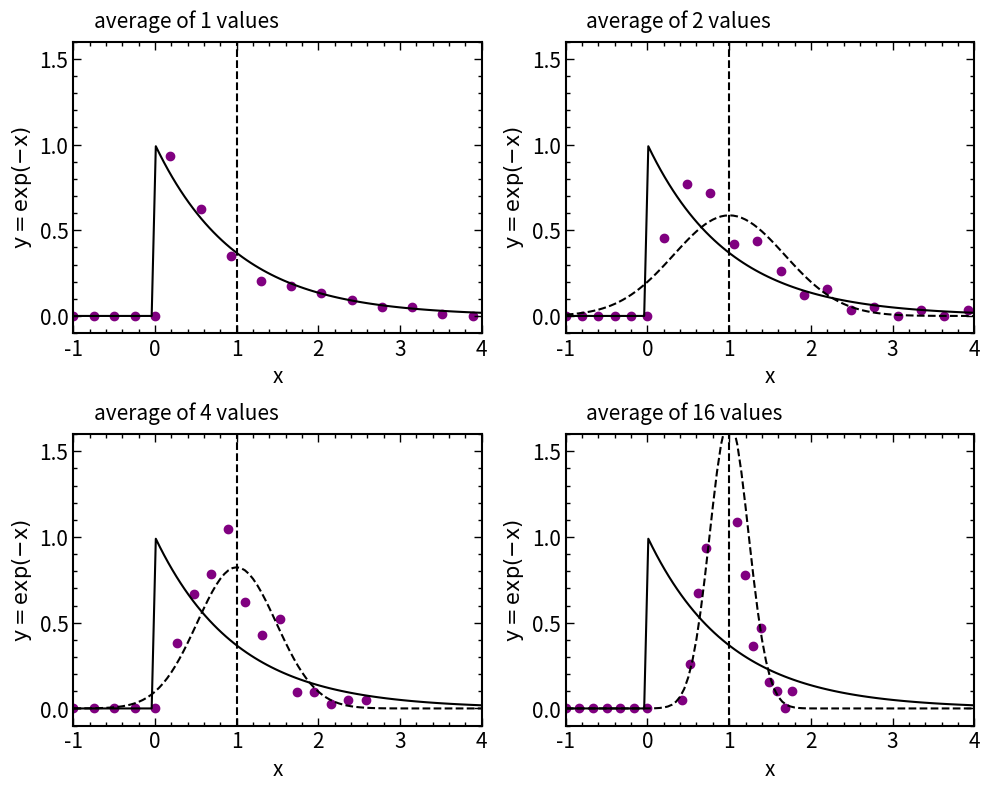

Recreate this plot in Python.
import numpy as np
import matplotlib.pyplot as plt
import pandas as pd
import warnings
from scipy.optimize import curve_fit
from matplotlib.pyplot import MultipleLocator
# fig = plt.figure(


warnings.filterwarnings('ignore')
# import seaborn as sns
def f(x):
    if x>0:
        y = np.exp(-x)
    else:
        y = 0
    return y

x_ = np.linspace(-1, 4, 100)
y_ = list(map(lambda x:f(x), x_))


# plt.show()
rate = 1
#Population mean
mu = 1/rate
# Population standard deviation
sd = np.sqrt(1/(rate**2))

print('Population mean:', mu)
print('Population standard deviation:', sd)

def mydf(sample_size):
    df2 = pd.DataFrame()

    for i in range(1, 201):
        exponential_sample = np.random.exponential((1/rate), sample_size)
        df2['sample %s'%str(i)] = exponential_sample
    data = df2.mean()
    return data

fig, axs = plt.subplots(2, 2,figsize=(10, 8))
ax1 = axs[0, 0]
ax1.plot(x_,y_, color='black')

hist1, edges1 = np.histogram(mydf(1),bins="auto",density=True)
x = edges1[:-1]+np.diff(edges1)/2.
ax1.scatter(x,hist1, color='purple')
ax1.scatter(np.linspace(-1, 0, 5), [0] * 5, color='purple')
ax1.text(0.05, 1.05,s='average of 1 values',transform=ax1.transAxes,fontsize=15,color='black')
ax2 = axs[0, 1]
ax2.plot(x_,y_, color='black')

hist2,edges2 = np.histogram(mydf(2),bins="auto",density=True)
x = edges2[:-1]+np.diff(edges2)/2.
ax2.scatter(x,hist2, color='purple')
ax2.scatter(np.linspace(-1, 0, 6), [0] * 6, color='purple')


# plt.ylim(0, 1.5)
# plt.xlim(-1, 4)
func = lambda x,beta: 1./(np.sqrt(2*np.pi) * beta) * np.exp(-(x-mu)**2/(2*beta**2))
popt, pcov = curve_fit(f=func, xdata=x, ydata=hist2)
aa = np.linspace(-1, 4, 101)
ax2.plot(aa, func(aa,*popt), ls="--", color="black", label="fit, $beta = ${}".format(popt))
ax2.text(0.05, 1.05,s='average of 2 values',transform=ax2.transAxes,fontsize=15,color='black')

ax3 = axs[1, 0]
ax3.plot(x_,y_, color='black')

hist3,edges3 = np.histogram(mydf(4),bins="auto",density=True)
x = edges3[:-1]+np.diff(edges3)/2.
ax3.scatter(x,hist3, color='purple')
ax3.scatter(np.linspace(-1, 0, 5), [0] * 5, color='purple')


# plt.ylim(0, 1.5)
# plt.xlim(-1, 4)
func = lambda x,beta: 1./(np.sqrt(2*np.pi) * beta) * np.exp(-(x-mu)**2/(2*beta**2))
popt, pcov = curve_fit(f=func, xdata=x, ydata=hist3)
aa = np.linspace(-1, 4, 101)
ax3.plot(aa, func(aa,*popt), ls="--", color="k", label="fit, $beta = ${}".format(popt))
ax3.text(0.05, 1.05,s='average of 4 values',transform=ax3.transAxes,fontsize=15,color='black')


ax4 = axs[1, 1]
ax4.plot(x_,y_, color='black')

hist4,edges4 = np.histogram(mydf(16),bins="auto",density=True)
x = edges4[:-1]+np.diff(edges4)/2.
ax4.scatter(x,hist4, color='purple')
ax4.scatter(np.linspace(-1, 0, 7), [0] * 7, color='purple')

func = lambda x,beta: 1./(np.sqrt(2*np.pi) * beta) * np.exp(-(x-mu)**2/(2*beta**2))
popt, pcov = curve_fit(f=func, xdata=x, ydata=hist4)
aa = np.linspace(-1, 4, 101)
ax4.plot(aa, func(aa,*popt), ls="--", color="k", label="fit, $beta = ${}".format(popt))
ax4.text(0.05, 1.05,s='average of 16 values',transform=ax4.transAxes,fontsize=15,color='black')

bwith = 1.5
for ax in [ax1, ax2, ax3, ax4]:
    ax.set_ylim(-0.1, 1.6)
    ax.set_xlim(-1, 4)

    ax.set_xlabel('x',fontsize=15)
    ax.set_ylabel(r'$\rm y=exp(-x)$',fontsize=15)
    ax.vlines(x=1, ymin=-0.1, ymax=1.6, color='black', ls='--')
    ax.tick_params(which='major', length=6,labelsize=15, width=1.0, colors='black', direction='in')
    ax.tick_params(which ='minor', length=3, width=1.0, labelsize=15, labelcolor='0.6', direction='in') 
    ax.tick_params(which = 'both', top=True,bottom=True,left=True,right=True)
    ax.spines['bottom'].set_linewidth(bwith)
    ax.spines['left'].set_linewidth(bwith)
    ax.spines['top'].set_linewidth(bwith)
    ax.spines['right'].set_linewidth(bwith)
    ax.xaxis.set_major_locator(MultipleLocator(1))
    ax.xaxis.set_minor_locator(MultipleLocator(0.2))
    ax.yaxis.set_major_locator(MultipleLocator(0.5))
    ax.yaxis.set_minor_locator(MultipleLocator(0.1))
plt.tight_layout()
# plt.show()
plt.savefig('./hw_ex6.pdf',dpi=300)